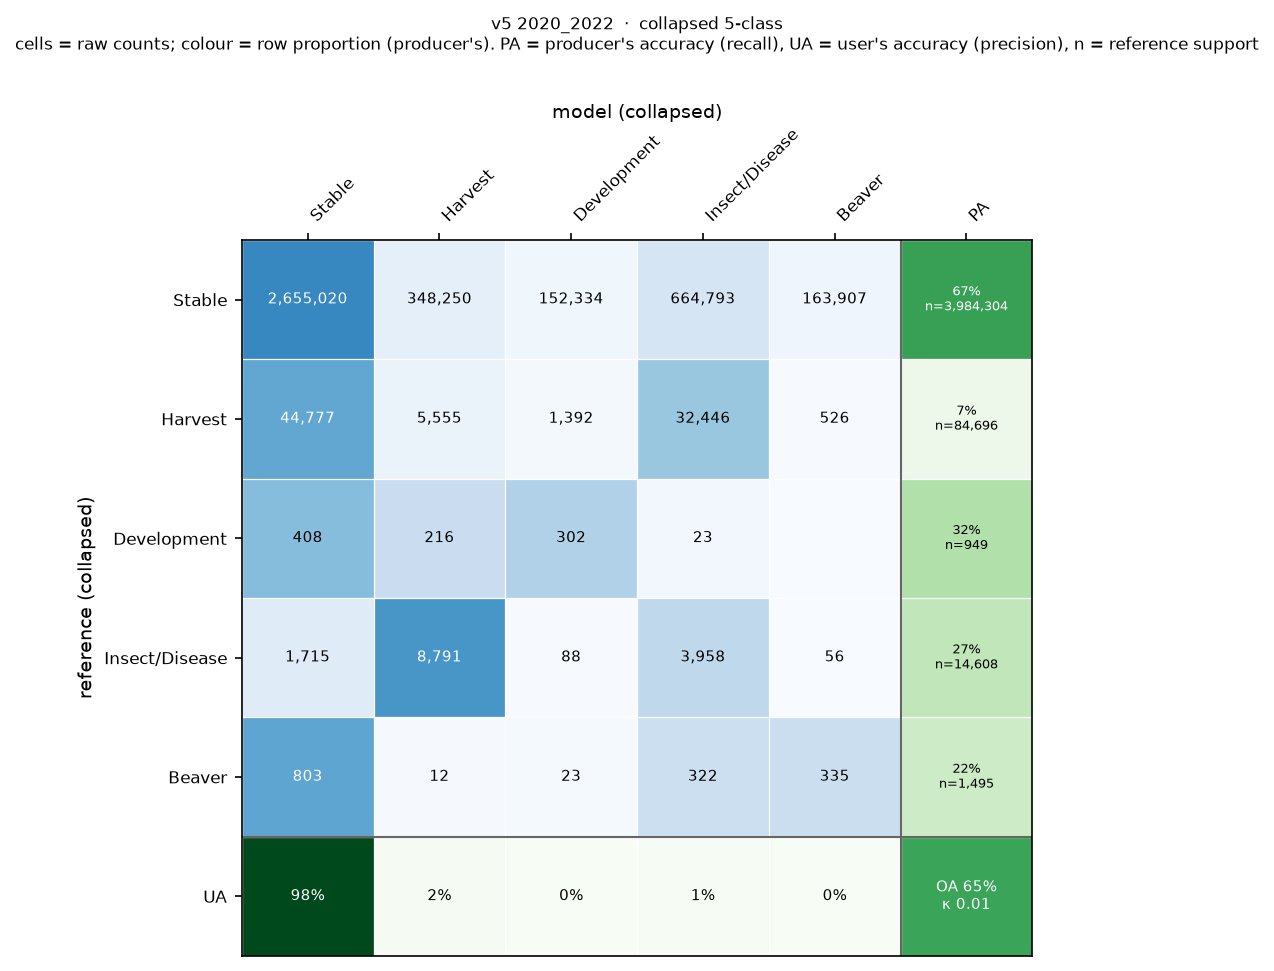

Values plotted in this chart, from the file beside it:
, Stable, Harvest, Development, Insect/Disease, Beaver
Stable, 2655020, 348250, 152334, 664793, 163907
Harvest, 44777, 5555, 1392, 32446, 526
Development, 408, 216, 302, 23, 0
Insect/Disease, 1715, 8791, 88, 3958, 56
Beaver, 803, 12, 23, 322, 335
